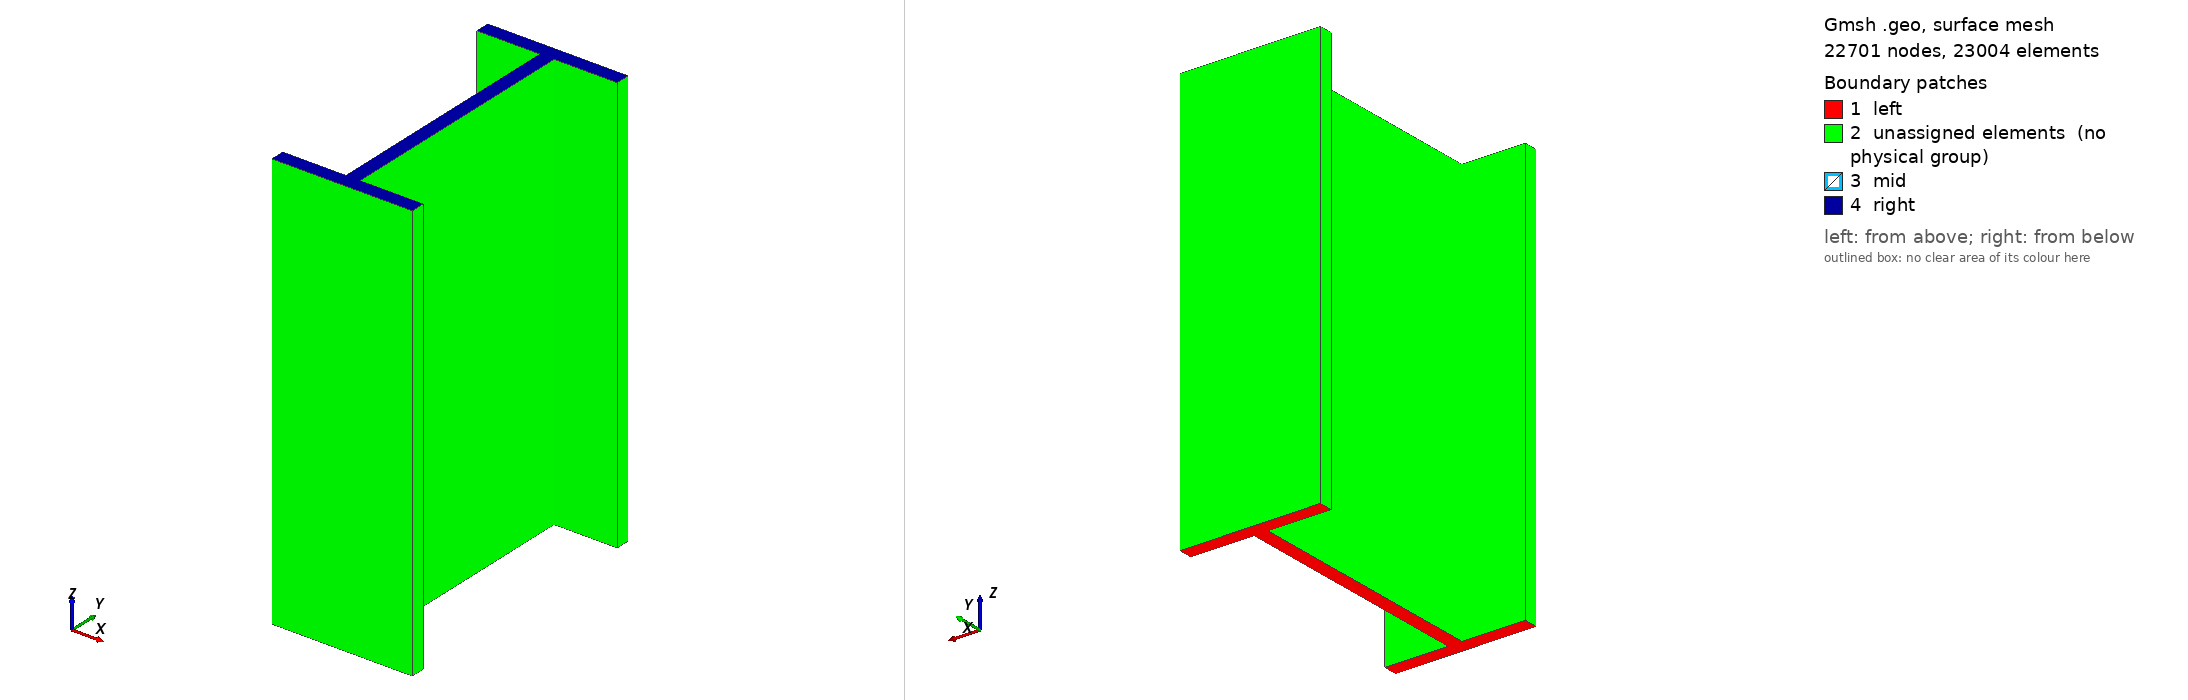

Gmsh geometry script, surface-meshed: 22701 nodes, 23004 surface elements. Boundary patches (legend numbers): 1 left, 2 unassigned elements (no physical group), 3 mid, 4 right. Left view from above one corner, right view from below the opposite corner. Legend entries are the model's physical surfaces; 'unassigned elements' are surfaces in no physical group. The drawing asked Gmsh for element sizes between 1% and 20% of the model's largest extent; the script's own settings can give other sizes.

=== I-beam.geo (drawn) ===
//+ LowLevelFEM
//+
SetFactory("OpenCASCADE");
//+
b = DefineNumber[ 100, Name "Parameters/base" ];
//+
h = DefineNumber[ 200, Name "Parameters/hight" ];
//+
t = DefineNumber[ 10, Name "Parameters/tickness" ];
//+
L = DefineNumber[ 300, Name "Parameters/length" ];
//+
Point(1) = {-b/2, -h/2, 0, 1.0};
//+
Point(2) = {b/2, -h/2, 0, 1.0};
//+
Point(3) = {b/2, -h/2+t, 0, 1.0};
//+
Point(4) = {t/2, -h/2+t, 0, 1.0};
//+
Point(5) = {t/2, h/2-t, 0, 1.0};
//+
Point(6) = {b/2, h/2-t, 0, 1.0};
//+
Point(7) = {b/2, h/2, 0, 1.0};
//+
Point(8) = {-b/2, h/2, 0, 1.0};
//+
Point(9) = {-b/2, h/2-t, 0, 1.0};
//+
Point(10) = {-t/2, h/2-t, 0, 1.0};
//+
Point(11) = {-t/2, -h/2+t, 0, 1.0};
//+
Point(12) = {-b/2, -h/2+t, 0, 1.0};
//+
Line(1) = {1, 2};
//+
Line(2) = {2, 3};
//+
Line(3) = {3, 4};
//+
Line(4) = {4, 5};
//+
Line(5) = {5, 6};
//+
Line(6) = {6, 7};
//+
Line(7) = {7, 8};
//+
Line(8) = {8, 9};
//+
Line(9) = {9, 10};
//+
Line(10) = {10, 11};
//+
Line(11) = {11, 12};
//+
Line(12) = {12, 1};
//+
Line(13) = {11, 4};
//+
Line(14) = {10, 5};
//+
Curve Loop(1) = {7, 8, 9, 14, 5, 6};
//+
Surface(1) = {1};
//+
Curve Loop(3) = {4, -14, 10, 13};
//+
Surface(2) = {3};
//+
Curve Loop(5) = {1, 2, 3, -13, 11, 12};
//+
Surface(3) = {5};
//+
n = DefineNumber[ 3, Name "Parameters/n" ];
es = t / n;
//+
Transfinite Curve {8, 6, 14, 13, 12, 2} = Ceil(t/es)+1 Using Progression 1;
//+
Transfinite Curve {10, 4} = Ceil((h-2*t)/es)+1 Using Progression 1;
//+
Transfinite Curve {9, 5, 11, 3} = Ceil(((b-t)/2/es)+1) Using Progression 1;
//+
Transfinite Curve {7, 1} = 2*Ceil(((b-t)/2/es)+1)+n-1 Using Progression 1;
//+
Transfinite Surface {3} = {1, 2, 3, 12};
//+
Transfinite Surface {1} = {9, 6, 7, 8};
//+
Transfinite Surface {2} = {11, 4, 5, 10};
//+
Recombine Surface {3, 2, 1};
//+
Extrude {0, 0, L/2} {
  Surface{1}; Surface{2}; Surface{3}; Layers {Ceil(L/2 / (t/n))}; Recombine;
}
//+
Extrude {0, 0, L/2} {
  Surface{10}; Surface{14}; Surface{20}; Layers {Ceil(L/2 / (t/n))}; Recombine;
}
//+
Point(37) = {0, 0, L, 1.0};
//+
p = DefineNumber[ 1, Name "Parameters/order" ];
Mesh.ElementOrder=p;
//+
Mesh 3;

//+
Physical Volume("beam", 67) = {1, 2, 3, 4, 5, 6};
//+
Physical Volume("leftbeam", 68) = {1, 2, 3};
//+
Physical Surface("left", 69) = {1, 2, 3};
//+
Physical Surface("right", 70) = {27, 31, 37};
//+
Physical Point("remote", 71) = {37};
//+
Physical Surface("mid", 72) = {10, 14, 20};
//+
Physical Point("A", 73) = {1};
